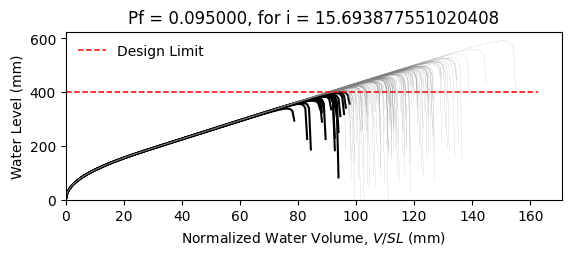

The data file committed next to this chart (first rows):
W12X22, L = 360.0 in, slope = 0.020833333333333332 in/in, dead load = 6.944444444444444e-05 kip/in…
zwlim AISC Appendix 2, zwlim DAMP, zwlim Proposed for ASCE 7, zwlim Neglect Ponding, dhnom Denver, dhnom New York, dhnom New Orleans, dh Denver, dh New York, dh New Orleans, dmax
13.61, 13.25, 11.77, 13.84, 0.6209, 0.6209, 0.6209, 3.171, 3.171, 3.171, 19.01, Safe, 
13.61, 13.25, 11.77, 13.84, 0.6209, 0.6209, 0.6209, 3.171, 3.171, 3.171, 16.67, Safe, 
13.61, 13.25, 11.77, 13.84, 0.6209, 0.6209, 0.6209, 3.171, 3.171, 3.171, 16.08, Safe, 
13.61, 13.25, 11.77, 13.84, 0.6209, 0.6209, 0.6209, 3.171, 3.171, 3.171, 18.87, Safe, 
13.61, 13.25, 11.77, 13.84, 0.6209, 0.6209, 0.6209, 3.171, 3.171, 3.171, 15.76, Fail, 
13.61, 13.25, 11.77, 13.84, 0.6209, 0.6209, 0.6209, 3.171, 3.171, 3.171, 23.27, Safe, 
13.61, 13.25, 11.77, 13.84, 0.6209, 0.6209, 0.6209, 3.171, 3.171, 3.171, 17.61, Safe, 
13.61, 13.25, 11.77, 13.84, 0.6209, 0.6209, 0.6209, 3.171, 3.171, 3.171, 15.98, Safe, 
13.61, 13.25, 11.77, 13.84, 0.6209, 0.6209, 0.6209, 3.171, 3.171, 3.171, 18.41, Safe, 
13.61, 13.25, 11.77, 13.84, 0.6209, 0.6209, 0.6209, 3.171, 3.171, 3.171, 17.3, Safe, 
13.61, 13.25, 11.77, 13.84, 0.6209, 0.6209, 0.6209, 3.171, 3.171, 3.171, 15.22, Fail, 
13.61, 13.25, 11.77, 13.84, 0.6209, 0.6209, 0.6209, 3.171, 3.171, 3.171, 14.71, Fail, 
13.61, 13.25, 11.77, 13.84, 0.6209, 0.6209, 0.6209, 3.171, 3.171, 3.171, 18.63, Safe, 
13.61, 13.25, 11.77, 13.84, 0.6209, 0.6209, 0.6209, 3.171, 3.171, 3.171, 16.34, Safe, 
13.61, 13.25, 11.77, 13.84, 0.6209, 0.6209, 0.6209, 3.171, 3.171, 3.171, 18.89, Safe, 
13.61, 13.25, 11.77, 13.84, 0.6209, 0.6209, 0.6209, 3.171, 3.171, 3.171, 17.19, Safe, 
13.61, 13.25, 11.77, 13.84, 0.6209, 0.6209, 0.6209, 3.171, 3.171, 3.171, 17.77, Safe, 
13.61, 13.25, 11.77, 13.84, 0.6209, 0.6209, 0.6209, 3.171, 3.171, 3.171, 19.45, Safe, 
13.61, 13.25, 11.77, 13.84, 0.6209, 0.6209, 0.6209, 3.171, 3.171, 3.171, 15.94, Safe, 
13.61, 13.25, 11.77, 13.84, 0.6209, 0.6209, 0.6209, 3.171, 3.171, 3.171, 16.78, Safe, 
13.61, 13.25, 11.77, 13.84, 0.6209, 0.6209, 0.6209, 3.171, 3.171, 3.171, 15.84, Safe, 
13.61, 13.25, 11.77, 13.84, 0.6209, 0.6209, 0.6209, 3.171, 3.171, 3.171, 18.77, Safe, 
13.61, 13.25, 11.77, 13.84, 0.6209, 0.6209, 0.6209, 3.171, 3.171, 3.171, 19.42, Safe, 
13.61, 13.25, 11.77, 13.84, 0.6209, 0.6209, 0.6209, 3.171, 3.171, 3.171, 17.41, Safe, 
13.61, 13.25, 11.77, 13.84, 0.6209, 0.6209, 0.6209, 3.171, 3.171, 3.171, 16.68, Safe, 
13.61, 13.25, 11.77, 13.84, 0.6209, 0.6209, 0.6209, 3.171, 3.171, 3.171, 14.72, Fail, 
13.61, 13.25, 11.77, 13.84, 0.6209, 0.6209, 0.6209, 3.171, 3.171, 3.171, 18.35, Safe, 
13.61, 13.25, 11.77, 13.84, 0.6209, 0.6209, 0.6209, 3.171, 3.171, 3.171, 18, Safe, 
13.61, 13.25, 11.77, 13.84, 0.6209, 0.6209, 0.6209, 3.171, 3.171, 3.171, 16.02, Safe, 
13.61, 13.25, 11.77, 13.84, 0.6209, 0.6209, 0.6209, 3.171, 3.171, 3.171, 20.1, Safe, 
13.61, 13.25, 11.77, 13.84, 0.6209, 0.6209, 0.6209, 3.171, 3.171, 3.171, 17.8, Safe, 
13.61, 13.25, 11.77, 13.84, 0.6209, 0.6209, 0.6209, 3.171, 3.171, 3.171, 18.32, Safe, 
13.61, 13.25, 11.77, 13.84, 0.6209, 0.6209, 0.6209, 3.171, 3.171, 3.171, 16.49, Safe, 
13.61, 13.25, 11.77, 13.84, 0.6209, 0.6209, 0.6209, 3.171, 3.171, 3.171, 19.58, Safe, 
13.61, 13.25, 11.77, 13.84, 0.6209, 0.6209, 0.6209, 3.171, 3.171, 3.171, 18.62, Safe, 
13.61, 13.25, 11.77, 13.84, 0.6209, 0.6209, 0.6209, 3.171, 3.171, 3.171, 15.95, Safe, 
13.61, 13.25, 11.77, 13.84, 0.6209, 0.6209, 0.6209, 3.171, 3.171, 3.171, 18, Safe, 
13.61, 13.25, 11.77, 13.84, 0.6209, 0.6209, 0.6209, 3.171, 3.171, 3.171, 18.35, Safe, 
13.61, 13.25, 11.77, 13.84, 0.6209, 0.6209, 0.6209, 3.171, 3.171, 3.171, 19.12, Safe, 
13.61, 13.25, 11.77, 13.84, 0.6209, 0.6209, 0.6209, 3.171, 3.171, 3.171, 15.4, Fail, 
13.61, 13.25, 11.77, 13.84, 0.6209, 0.6209, 0.6209, 3.171, 3.171, 3.171, 19.57, Safe, 
13.61, 13.25, 11.77, 13.84, 0.6209, 0.6209, 0.6209, 3.171, 3.171, 3.171, 16.53, Safe, 
13.61, 13.25, 11.77, 13.84, 0.6209, 0.6209, 0.6209, 3.171, 3.171, 3.171, 17.29, Safe, 
13.61, 13.25, 11.77, 13.84, 0.6209, 0.6209, 0.6209, 3.171, 3.171, 3.171, 16.95, Safe, 
13.61, 13.25, 11.77, 13.84, 0.6209, 0.6209, 0.6209, 3.171, 3.171, 3.171, 19.26, Safe, 
13.61, 13.25, 11.77, 13.84, 0.6209, 0.6209, 0.6209, 3.171, 3.171, 3.171, 15.11, Fail, 
13.61, 13.25, 11.77, 13.84, 0.6209, 0.6209, 0.6209, 3.171, 3.171, 3.171, 17.63, Safe, 
13.61, 13.25, 11.77, 13.84, 0.6209, 0.6209, 0.6209, 3.171, 3.171, 3.171, 16.44, Safe, 
13.61, 13.25, 11.77, 13.84, 0.6209, 0.6209, 0.6209, 3.171, 3.171, 3.171, 17.65, Safe, 
13.61, 13.25, 11.77, 13.84, 0.6209, 0.6209, 0.6209, 3.171, 3.171, 3.171, 16.1, Safe, 
13.61, 13.25, 11.77, 13.84, 0.6209, 0.6209, 0.6209, 3.171, 3.171, 3.171, 18.79, Safe, 
13.61, 13.25, 11.77, 13.84, 0.6209, 0.6209, 0.6209, 3.171, 3.171, 3.171, 14.17, Fail, 
13.61, 13.25, 11.77, 13.84, 0.6209, 0.6209, 0.6209, 3.171, 3.171, 3.171, 17.72, Safe, 
13.61, 13.25, 11.77, 13.84, 0.6209, 0.6209, 0.6209, 3.171, 3.171, 3.171, 16.47, Safe, 
13.61, 13.25, 11.77, 13.84, 0.6209, 0.6209, 0.6209, 3.171, 3.171, 3.171, 20.06, Safe, 
13.61, 13.25, 11.77, 13.84, 0.6209, 0.6209, 0.6209, 3.171, 3.171, 3.171, 16.33, Safe, 
13.61, 13.25, 11.77, 13.84, 0.6209, 0.6209, 0.6209, 3.171, 3.171, 3.171, 17.3, Safe, 
13.61, 13.25, 11.77, 13.84, 0.6209, 0.6209, 0.6209, 3.171, 3.171, 3.171, 16.33, Safe, 
13.61, 13.25, 11.77, 13.84, 0.6209, 0.6209, 0.6209, 3.171, 3.171, 3.171, 14.87, Fail, 
... 142 more rows
